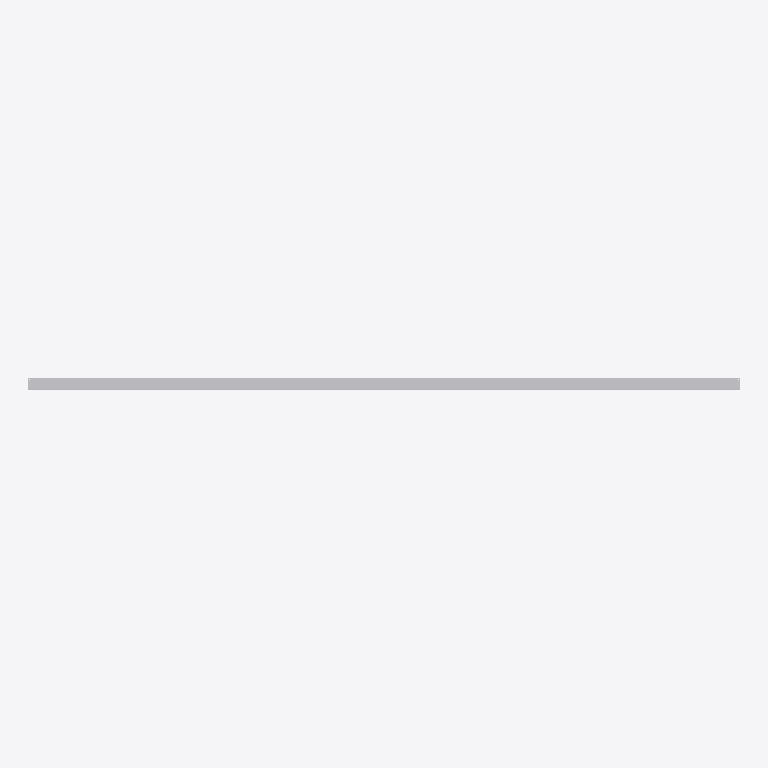
Plan cut of the same IFC building model at storey 'Образцы моделей' (level 0.00 m, cut at 1.40 m), seen from above with north up, elements coloured by IFC class: 1 other element (light grey). No cut surface shows.
Extent 3.0 m × 0.1 m × 0.1 m (x, y, z). Storeys (1): Образцы моделей at 0.00 m. Elements (1): 1 IfcBuildingElementProxy.

HEADER;
FILE_DESCRIPTION(('IFC4 library; supplied STEP geometry; not a certified model view'),'2;1');
FILE_NAME('SP-TRIM-13.ifc','2026-10-14T00:00:00',('Steel Produkt BIM export'),('Steel Produkt'),'STEP geometry mapping / OpenCascade','SP IFC4 exporter 1.0','');
FILE_SCHEMA(('IFC4'));
ENDSEC;
DATA;
#9=IFCPROJECT('0AXPP8E8DRxh4pkYYxs0iu',$,'Сталь Продукт — BIM-библиотека','Каталог отдельных изделий, не проект фасада',$,$,$,(#3),#8);
#11=IFCSITE('0QmNPW_ajQquyJtxpOlr$0',$,'Библиотека изделий',$,$,#10,$,$,.ELEMENT.,$,$,$,$,$);
#13=IFCBUILDING('1h5EeudEfU589cwZG$Ikcz',$,'Каталог, не реальное здание',$,$,#12,$,$,.ELEMENT.,$,$,$);
#15=IFCBUILDINGSTOREY('0UdoWueM1G08y57_3Ui6I6',$,'Образцы моделей',$,$,#14,$,$,.ELEMENT.,0.0);
#1224=IFCBUILDINGELEMENTPROXY('0DbbDhWt5H7xlbwGtjVPIE',$,'Угол внутренний','Геометрия исходного STEP; без параметрической перестройки','Угол внутренний',#1223,#1220,'SP-TRIM-13',.USERDEFINED.);
ENDSEC;
